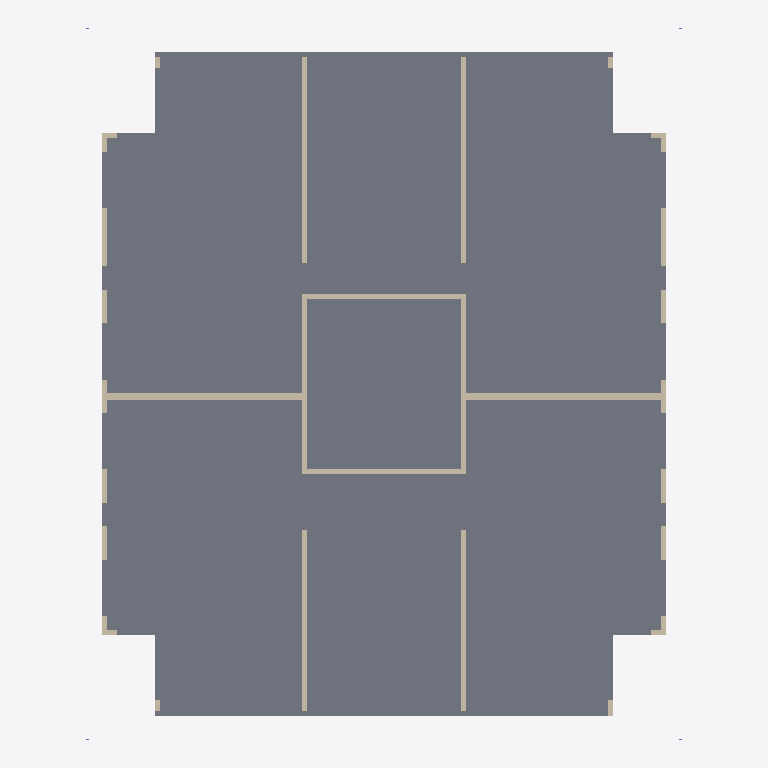
Plan cut of the same IFC building model at storey '02 tweede verdieping' (level 6.00 m, cut at 7.40 m), seen from above with north up, elements coloured by IFC class (only those large enough to see are counted): 32 walls (beige), 1 slab (grey). Cut surfaces are drawn darker.
Extent 25.6 m × 30.5 m × 9.3 m (x, y, z). Storeys (4): 00 begane grond at 0.00 m; 01 eerste verdieping at 3.00 m; 02 tweede verdieping at 6.00 m; 03 dak at 9.00 m. Elements (116): 104 IfcWall, 8 IfcColumn, 4 IfcSlab.

HEADER;
FILE_DESCRIPTION(('ViewDefinition [ReferenceView_V1.2]'),'2;1');
FILE_NAME('Kievitsweg_IsExternalFalse_LoadBearingTrue.ifc','2026-09-25T00:00:01',('BM13 voorbeeldmodel'),('VNG'),'IfcOpenShell','ILS Omgevingsvergunning - voorbeeldmodel (VNG BM','');
FILE_SCHEMA(('IFC4'));
ENDSEC;
DATA;
#93=IFCPROJECT('1BpW9zAR1AhAgLLMB_5$aa',$,'AR123-4','Bruto Inhoud','Pand','RottaNove, appartementencomplex','05 Definitief ontwerp',(#85),#82);
#116=IFCSITE('1BpW9zAR1AhAgLLMB_5$ac',$,'Default',$,'Perceel',#293209,$,$,.ELEMENT.,(51,52,16,602782),(4,21,29,458367),0.0,$,#293210);
#98=IFCBUILDING('1BpW9zAR1AhAgLLMB_5$ab',$,'RottaNova','Bruto-Inhoud','Pand',#96,$,'RottaNova',.ELEMENT.,$,$,#293217);
#101=IFCBUILDINGSTOREY('1BpW9zAR1AhAgLLM81w0VZ',$,'00 begane grond','Bruto-Inhoud','Bouwlaag',#100,$,'00 begane grond',.ELEMENT.,0.0);
#105=IFCBUILDINGSTOREY('1BpW9zAR1AhAgLLM81w0HY',$,'01 eerste verdieping','Bruto-Inhoud','Bouwlaag',#104,$,'01 eerste verdieping',.ELEMENT.,2999.9999999991);
#109=IFCBUILDINGSTOREY('1BpW9zAR1AhAgLLM81_SKp',$,'02 tweede verdieping','Bruto-Inhoud','Bouwlaag',#108,$,'02 tweede verdieping',.ELEMENT.,5999.99999999924);
#113=IFCBUILDINGSTOREY('1BpW9zAR1AhAgLLM81_SB3',$,'03 dak','Bruto-Inhoud','Bouwlaag',#112,$,'03 dak',.ELEMENT.,8999.99999999939);
#9546=IFCSLAB('30j12cBYP5wvTXvxUtcNBO',$,'Floor:28_FL_breedplaatvloer 290:1256586',$,'Floor:28_FL_breedplaatvloer 290',#9493,#9530,'1256586',.FLOOR.);
#68869=IFCWALL('0Puwc5hnn6m8UvWkioSeeD',$,'Basic Wall:22_WA_kalkzandsteen 300_GEN-KC:2117522',$,'Basic Wall:22_WA_kalkzandsteen 300_GEN-KC',#68857,#68868,'2117522',.NOTDEFINED.);
#68898=IFCWALL('0Puwc5hnn6m8UvWkioSeeC',$,'Basic Wall:22_WA_kalkzandsteen 300_GEN-KC:2117523',$,'Basic Wall:22_WA_kalkzandsteen 300_GEN-KC',#68886,#68897,'2117523',.NOTDEFINED.);
#130693=IFCWALL('3BxrMUcgf3gxMc7Q1hwzxQ',$,'Basic Wall:28_WA_kalkzandsteen 214_GEN-KC:2596658',$,'Basic Wall:28_WA_kalkzandsteen 214_GEN-KC',#130680,#130692,'2596658',.NOTDEFINED.);
#130723=IFCWALL('3BxrMUcgf3gxMc7Q1hwzxS',$,'Basic Wall:28_WA_kalkzandsteen 214_GEN-KC:2596660',$,'Basic Wall:28_WA_kalkzandsteen 214_GEN-KC',#130710,#130722,'2596660',.NOTDEFINED.);
#65989=IFCWALL('0X7rG4GS9BVgJ9L_OOSoo5',$,'Basic Wall:28_WA_kalkzandsteen 214_GEN-KC:2086267',$,'Basic Wall:28_WA_kalkzandsteen 214_GEN-KC',#65976,#65988,'2086267',.NOTDEFINED.);
#66019=IFCWALL('0X7rG4GS9BVgJ9L_OOSoo2',$,'Basic Wall:28_WA_kalkzandsteen 214_GEN-KC:2086268',$,'Basic Wall:28_WA_kalkzandsteen 214_GEN-KC',#66006,#66018,'2086268',.NOTDEFINED.);
#130643=IFCWALL('3BxrMUcgf3gxMc7Q1hwzxO',$,'Basic Wall:28_WA_kalkzandsteen 214_GEN-KC:2596656',$,'Basic Wall:28_WA_kalkzandsteen 214_GEN-KC',#130631,#130642,'2596656',.NOTDEFINED.);
#130594=IFCWALL('3BxrMUcgf3gxMc7Q1hwzx6',$,'Basic Wall:28_WA_kalkzandsteen 214_GEN-KC:2596654',$,'Basic Wall:28_WA_kalkzandsteen 214_GEN-KC',#130582,#130593,'2596654',.NOTDEFINED.);
#66077=IFCWALL('0X7rG4GS9BVgJ9L_OOSoo0',$,'Basic Wall:28_WA_kalkzandsteen 214_GEN-KC:2086270',$,'Basic Wall:28_WA_kalkzandsteen 214_GEN-KC',#66065,#66076,'2086270',.NOTDEFINED.);
#66253=IFCWALL('0X7rG4GS9BVgJ9L_OOSony',$,'Basic Wall:28_WA_kalkzandsteen 214_GEN-KC:2086274',$,'Basic Wall:28_WA_kalkzandsteen 214_GEN-KC',#66241,#66252,'2086274',.NOTDEFINED.);
#228579=IFCWALL('2NL0pJRdj1kwy4YjBMXE1b',$,'Basic Wall:28_WA_kalkzandsteen 214_GEN-KC:3219517',$,'Basic Wall:28_WA_kalkzandsteen 214_GEN-KC',#228567,#228578,'3219517',.NOTDEFINED.);
#228811=IFCWALL('2NL0pJRdj1kwy4YjBMXE0V',$,'Basic Wall:28_WA_kalkzandsteen 214_GEN-KC:3219527',$,'Basic Wall:28_WA_kalkzandsteen 214_GEN-KC',#228799,#228810,'3219527',.NOTDEFINED.);
#228463=IFCWALL('2NL0pJRdj1kwy4YjBMXE1j',$,'Basic Wall:28_WA_kalkzandsteen 214_GEN-KC:3219509',$,'Basic Wall:28_WA_kalkzandsteen 214_GEN-KC',#228451,#228462,'3219509',.NOTDEFINED.);
#228492=IFCWALL('2NL0pJRdj1kwy4YjBMXE1l',$,'Basic Wall:28_WA_kalkzandsteen 214_GEN-KC:3219511',$,'Basic Wall:28_WA_kalkzandsteen 214_GEN-KC',#228480,#228491,'3219511',.NOTDEFINED.);
#228898=IFCWALL('2NL0pJRdj1kwy4YjBMXE0L',$,'Basic Wall:28_WA_kalkzandsteen 214_GEN-KC:3219533',$,'Basic Wall:28_WA_kalkzandsteen 214_GEN-KC',#228886,#228897,'3219533',.NOTDEFINED.);
#228927=IFCWALL('2NL0pJRdj1kwy4YjBMXE0N',$,'Basic Wall:28_WA_kalkzandsteen 214_GEN-KC:3219535',$,'Basic Wall:28_WA_kalkzandsteen 214_GEN-KC',#228915,#228926,'3219535',.NOTDEFINED.);
#228521=IFCWALL('2NL0pJRdj1kwy4YjBMXE1X',$,'Basic Wall:28_WA_kalkzandsteen 214_GEN-KC:3219513',$,'Basic Wall:28_WA_kalkzandsteen 214_GEN-KC',#228509,#228520,'3219513',.NOTDEFINED.);
#228550=IFCWALL('2NL0pJRdj1kwy4YjBMXE1Z',$,'Basic Wall:28_WA_kalkzandsteen 214_GEN-KC:3219515',$,'Basic Wall:28_WA_kalkzandsteen 214_GEN-KC',#228538,#228549,'3219515',.NOTDEFINED.);
#228840=IFCWALL('2NL0pJRdj1kwy4YjBMXE0H',$,'Basic Wall:28_WA_kalkzandsteen 214_GEN-KC:3219529',$,'Basic Wall:28_WA_kalkzandsteen 214_GEN-KC',#228828,#228839,'3219529',.NOTDEFINED.);
#228869=IFCWALL('2NL0pJRdj1kwy4YjBMXE0J',$,'Basic Wall:28_WA_kalkzandsteen 214_GEN-KC:3219531',$,'Basic Wall:28_WA_kalkzandsteen 214_GEN-KC',#228857,#228868,'3219531',.NOTDEFINED.);
#66930=IFCWALL('26SKIy9VvBMg$z0IISnwkI',$,'Basic Wall:28_WA_kalkzandsteen 214_GEN-KC:2093011',$,'Basic Wall:28_WA_kalkzandsteen 214_GEN-KC',#66918,#66929,'2093011',.NOTDEFINED.);
#67037=IFCWALL('26SKIy9VvBMg$z0IISnwkK',$,'Basic Wall:28_WA_kalkzandsteen 214_GEN-KC:2093013',$,'Basic Wall:28_WA_kalkzandsteen 214_GEN-KC',#67025,#67036,'2093013',.NOTDEFINED.);
#228608=IFCWALL('2NL0pJRdj1kwy4YjBMXE1d',$,'Basic Wall:28_WA_kalkzandsteen 214_GEN-KC:3219519',$,'Basic Wall:28_WA_kalkzandsteen 214_GEN-KC',#228596,#228607,'3219519',.NOTDEFINED.);
#228956=IFCWALL('2NL0pJRdj1kwy4YjBMXE09',$,'Basic Wall:28_WA_kalkzandsteen 214_GEN-KC:3219537',$,'Basic Wall:28_WA_kalkzandsteen 214_GEN-KC',#228944,#228955,'3219537',.NOTDEFINED.);
#67338=IFCWALL('26SKIy9VvBMg$z0IISnwkR',$,'Basic Wall:28_WA_kalkzandsteen 214_GEN-KC:2093018',$,'Basic Wall:28_WA_kalkzandsteen 214_GEN-KC',#67326,#67337,'2093018',.NOTDEFINED.);
#67280=IFCWALL('26SKIy9VvBMg$z0IISnwkP',$,'Basic Wall:28_WA_kalkzandsteen 214_GEN-KC:2093016',$,'Basic Wall:28_WA_kalkzandsteen 214_GEN-KC',#67268,#67279,'2093016',.NOTDEFINED.);
#67367=IFCWALL('26SKIy9VvBMg$z0IISnwkQ',$,'Basic Wall:28_WA_kalkzandsteen 214_GEN-KC:2093019',$,'Basic Wall:28_WA_kalkzandsteen 214_GEN-KC',#67355,#67366,'2093019',.NOTDEFINED.);
#67454=IFCWALL('26SKIy9VvBMg$z0IISnwkV',$,'Basic Wall:28_WA_kalkzandsteen 214_GEN-KC:2093022',$,'Basic Wall:28_WA_kalkzandsteen 214_GEN-KC',#67442,#67453,'2093022',.NOTDEFINED.);
#67251=IFCWALL('26SKIy9VvBMg$z0IISnwkM',$,'Basic Wall:28_WA_kalkzandsteen 214_GEN-KC:2093015',$,'Basic Wall:28_WA_kalkzandsteen 214_GEN-KC',#67239,#67250,'2093015',.NOTDEFINED.);
#67309=IFCWALL('26SKIy9VvBMg$z0IISnwkO',$,'Basic Wall:28_WA_kalkzandsteen 214_GEN-KC:2093017',$,'Basic Wall:28_WA_kalkzandsteen 214_GEN-KC',#67297,#67308,'2093017',.NOTDEFINED.);
#67396=IFCWALL('26SKIy9VvBMg$z0IISnwkT',$,'Basic Wall:28_WA_kalkzandsteen 214_GEN-KC:2093020',$,'Basic Wall:28_WA_kalkzandsteen 214_GEN-KC',#67384,#67395,'2093020',.NOTDEFINED.);
#67425=IFCWALL('26SKIy9VvBMg$z0IISnwkS',$,'Basic Wall:28_WA_kalkzandsteen 214_GEN-KC:2093021',$,'Basic Wall:28_WA_kalkzandsteen 214_GEN-KC',#67413,#67424,'2093021',.NOTDEFINED.);
ENDSEC;
